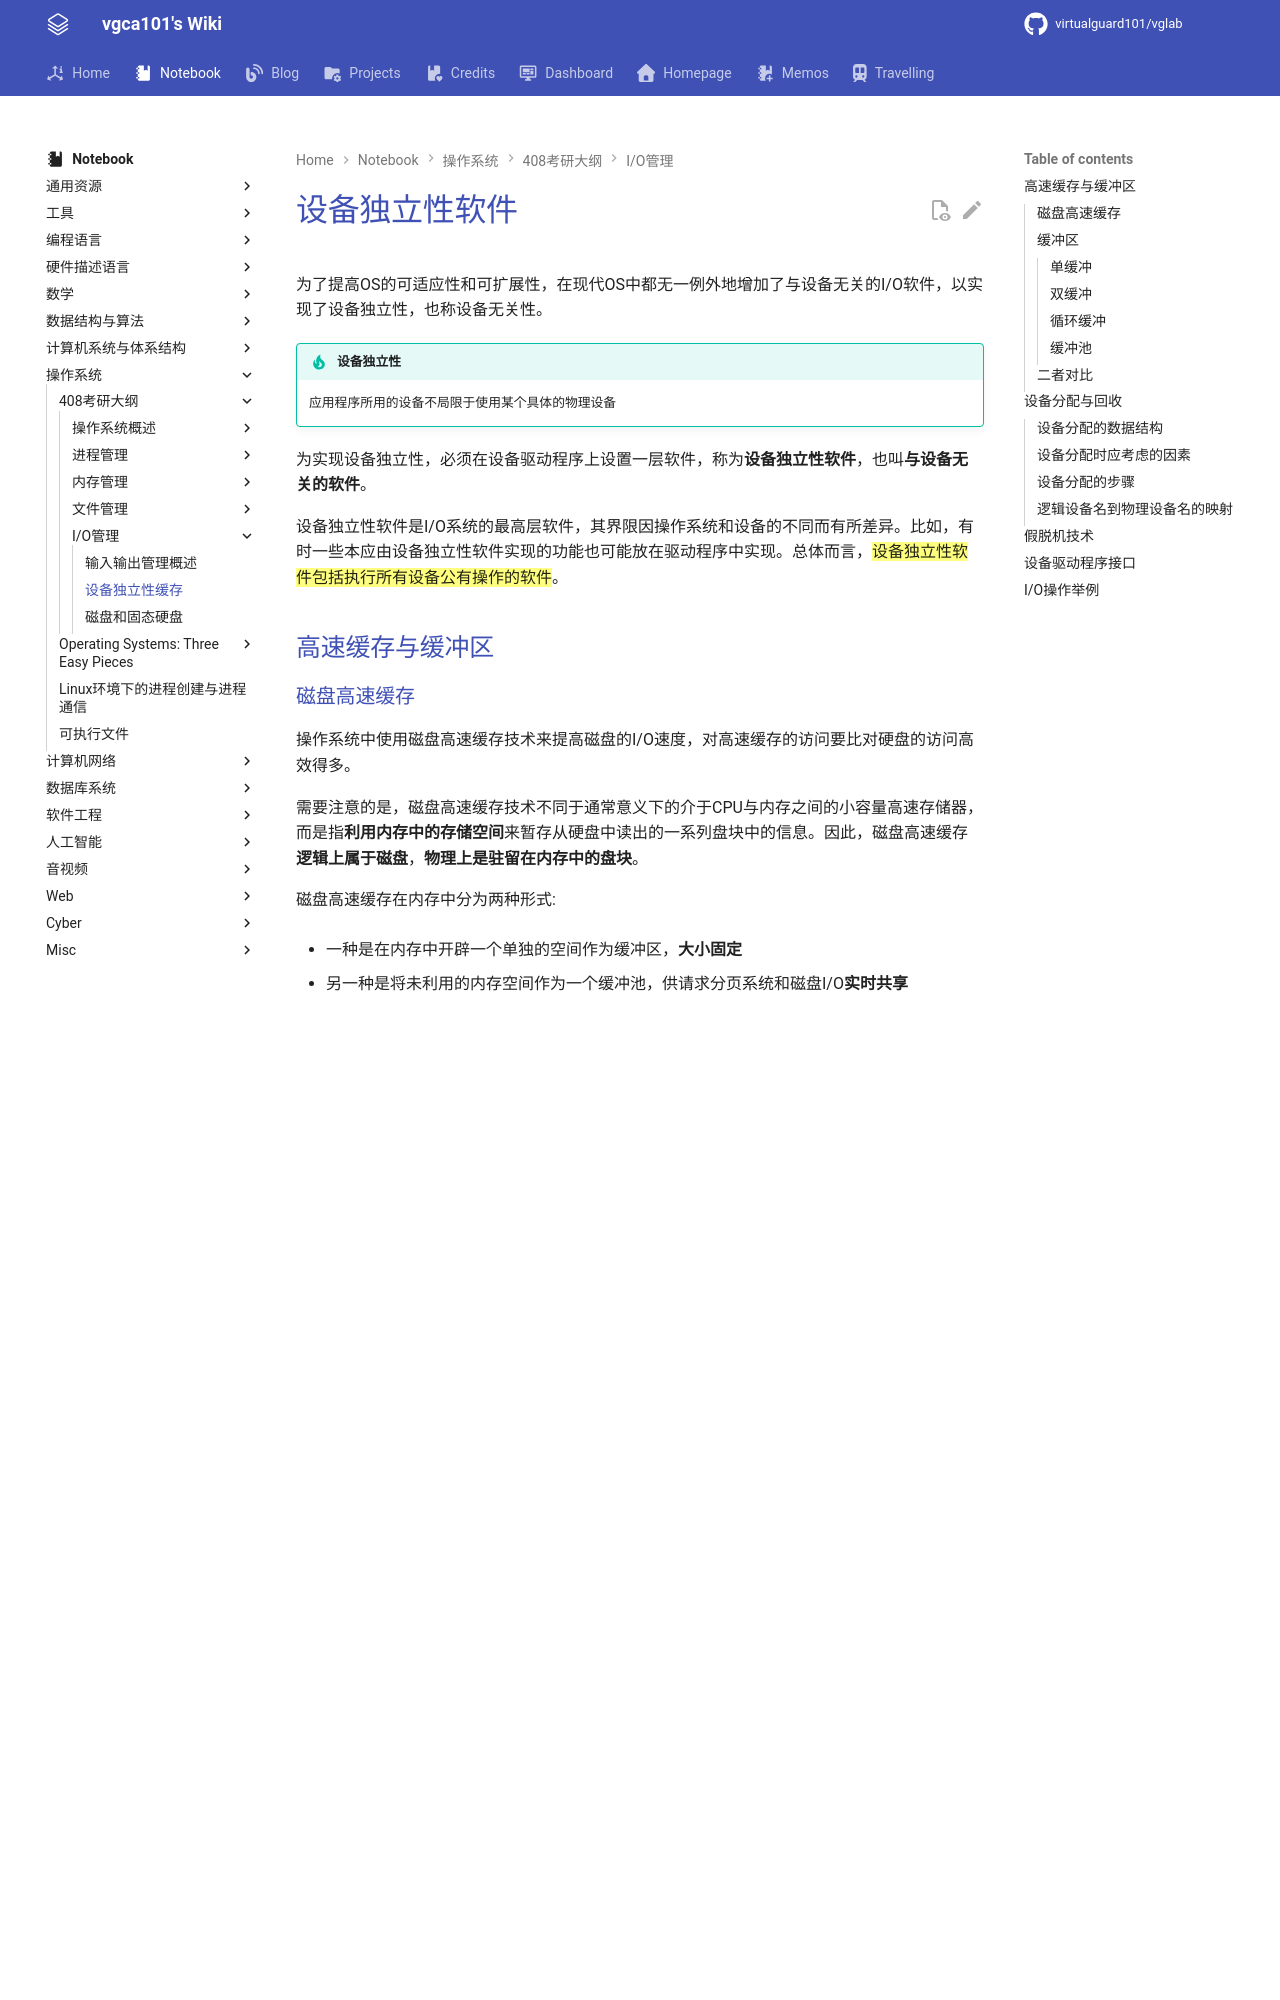

repository: virtualguard101/wiki · page: note/os/408/设备独立性缓存/index.html · generator: mkdocs

---
date: 2025-12-16 23:10:47
title: 设备独立性软件
permalink:
publish: true
tags:
  - 操作系统
  - 考研408
---

# 设备独立性软件

为了提高OS的可适应性和可扩展性，在现代OS中都无一例外地增加了与设备无关的I/O软件，以实现了设备独立性，也称设备无关性。

!!! tip "设备独立性"
    应用程序所用的设备不局限于使用某个具体的物理设备

为实现设备独立性，必须在设备驱动程序上设置一层软件，称为**设备独立性软件**，也叫**与设备无关的软件**。

设备独立性软件是I/O系统的最高层软件，其界限因操作系统和设备的不同而有所差异。比如，有时一些本应由设备独立性软件实现的功能也可能放在驱动程序中实现。总体而言，<mark>设备独立性软件包括执行所有设备公有操作的软件</mark>。

## 高速缓存与缓冲区

### 磁盘高速缓存

操作系统中使用磁盘高速缓存技术来提高磁盘的I/O速度，对高速缓存的访问要比对硬盘的访问高效得多。

需要注意的是，磁盘高速缓存技术不同于通常意义下的介于CPU与内存之间的小容量高速存储器，而是指**利用内存中的存储空间**来暂存从硬盘中读出的一系列盘块中的信息。因此，磁盘高速缓存**逻辑上属于磁盘**，**物理上是驻留在内存中的盘块**。

磁盘高速缓存在内存中分为两种形式:

- 一种是在内存中开辟一个单独的空间作为缓冲区，**大小固定**

- 另一种是将未利用的内存空间作为一个缓冲池，供请求分页系统和磁盘I/O**实时共享**

### 缓冲区

在设备管理子系统中，引入缓冲区的目的主要如下:

1. 缓和CPU与I/O设备速度不匹配的矛盾

2. 减少对CPU的中断频率，放宽对CPU中断响应时间的限制

3. 解决基本数据单元大小（数据粒度）不匹配的问题

4. 提高CPU和I/O设备之间的并行性

缓冲区的实现方法如下:

1. 采用硬件缓冲器（成本较高，非关键部位一般不使用）

2. 采用内存作为缓冲区

根据系统设置的缓冲区个数，缓冲技术可以分为如下几种:

#### 单缓冲

![](assets/5-fac-indep-buf/singal_buf.jpg)

#### 双缓冲

![](assets/5-fac-indep-buf/double_buf.jpg)
